Run: headless pygame with SDL's dummy video driver; simulated clock (each Clock.tick advances the game by its frame time, no real sleeping); random seed 0; keys injected as events and as key.get_pressed() state; no mouse input.
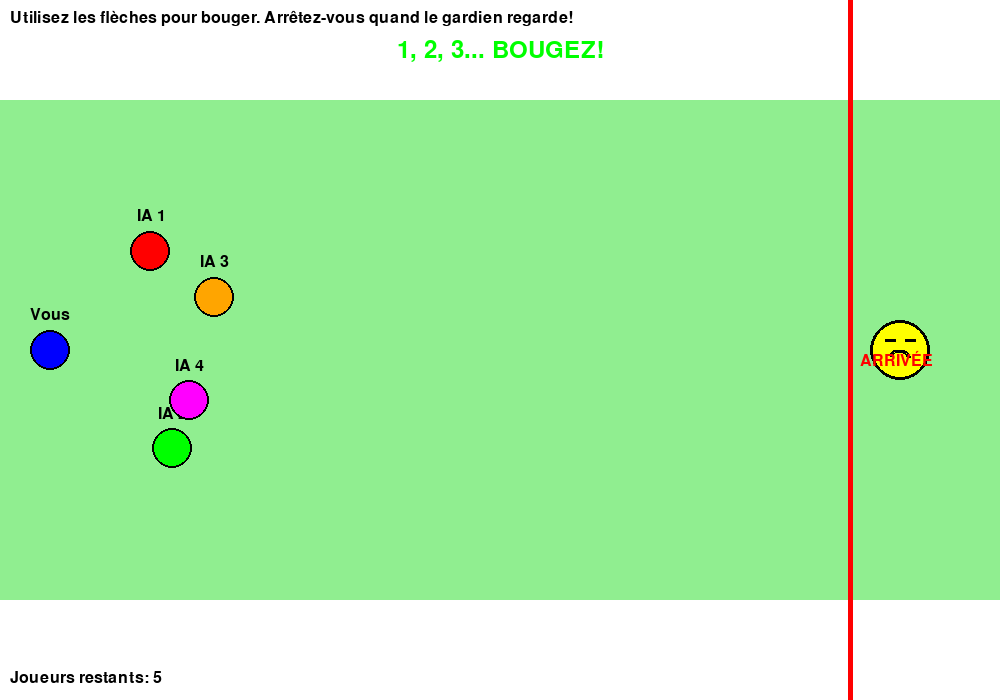
Frame 1 of 4 · flips 1–60 · no input
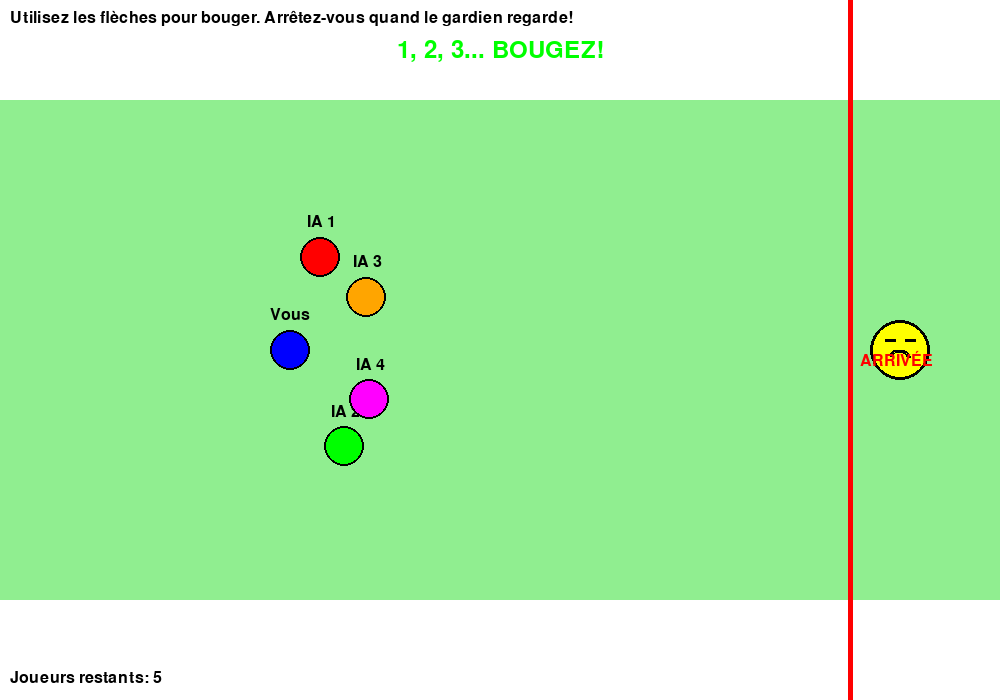
Frame 2 of 4 · flips 61–180 · tapped SPACE, RETURN · held RIGHT (→), D
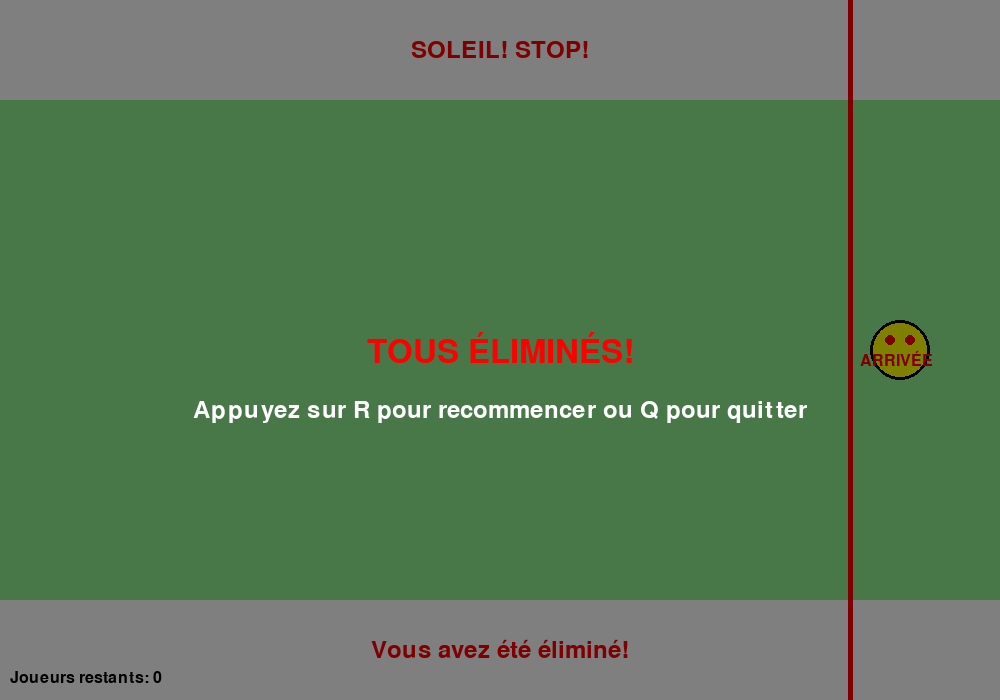
Frame 3 of 4 · flips 181–300 · held DOWN (↓), S
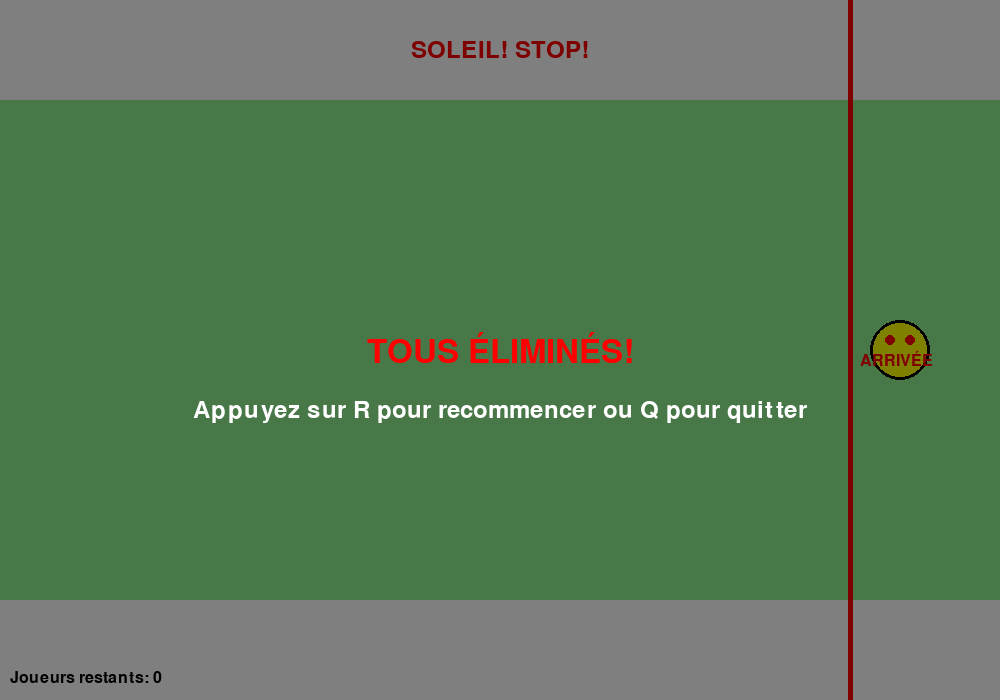
Frame 4 of 4 · flips 301–420 · held LEFT (←), A, UP (↑), W

The pygame program that drew these frames:

import pygame
import random
import sys

# Initialisation de Pygame
pygame.init()

# Constantes
LARGEUR = 1000
HAUTEUR = 700
FPS = 60

# Couleurs
BLANC = (255, 255, 255)
NOIR = (0, 0, 0)
ROUGE = (255, 0, 0)
VERT = (0, 255, 0)
BLEU = (0, 0, 255)
JAUNE = (255, 255, 0)
GRIS = (128, 128, 128)
ORANGE = (255, 165, 0)

class Joueur:
    def __init__(self, x, y, couleur, nom):
        self.x = x
        self.y = y
        self.couleur = couleur
        self.nom = nom
        self.vitesse = 2
        self.en_mouvement = False
        self.direction_x = 0
        self.direction_y = 0
        self.taille = 20
        self.elimine = False
    
    def deplacer(self, dx, dy, peut_bouger):
        if peut_bouger and not self.elimine:
            self.x += dx * self.vitesse
            self.y += dy * self.vitesse
            self.en_mouvement = (dx != 0 or dy != 0)
            
            # Limiter aux bordures
            self.x = max(self.taille, min(LARGEUR - self.taille, self.x))
            self.y = max(self.taille, min(HAUTEUR - 100, self.y))
    
    def dessiner(self, surface):
        if not self.elimine:
            # Corps
            pygame.draw.circle(surface, self.couleur, (int(self.x), int(self.y)), self.taille)
            pygame.draw.circle(surface, NOIR, (int(self.x), int(self.y)), self.taille, 2)
            
            # Nom
            font = pygame.font.Font(None, 24)
            texte = font.render(self.nom, True, NOIR)
            rect_texte = texte.get_rect(center=(self.x, self.y - self.taille - 15))
            surface.blit(texte, rect_texte)

class JeuUnDeuxTroisSoleil:
    def __init__(self):
        self.ecran = pygame.display.set_mode((LARGEUR, HAUTEUR))
        pygame.display.set_caption("1, 2, 3... Soleil!")
        self.horloge = pygame.time.Clock()
        
        # Joueurs
        self.joueur_humain = Joueur(50, HAUTEUR//2, BLEU, "Vous")
        self.joueurs_ia = [
            Joueur(80, HAUTEUR//2 - 100, ROUGE, "IA 1"),
            Joueur(80, HAUTEUR//2 + 100, VERT, "IA 2"),
            Joueur(120, HAUTEUR//2 - 50, ORANGE, "IA 3"),
            Joueur(120, HAUTEUR//2 + 50, (255, 0, 255), "IA 4")
        ]
        
        # Gardien (celui qui compte)
        self.gardien_x = LARGEUR - 100
        self.gardien_y = HAUTEUR//2
        self.gardien_regarde = False
        
        # Timing du jeu
        self.temps_compte = 0
        self.duree_compte = random.randint(2000, 5000)  # 2-5 secondes
        self.temps_regard = 0
        self.duree_regard = random.randint(1000, 3000)  # 1-3 secondes
        
        # État du jeu
        self.phase = "compte"  # "compte" ou "regarde"
        self.jeu_termine = False
        self.gagnant = None
        self.message = ""
        self.temps_message = 0
        
        # Interface
        self.font = pygame.font.Font(None, 36)
        self.font_grand = pygame.font.Font(None, 48)
        self.font_petit = pygame.font.Font(None, 24)
        
        # Ligne d'arrivée
        self.ligne_arrivee = LARGEUR - 150
    
    def mettre_a_jour_phase(self):
        temps_actuel = pygame.time.get_ticks()
        
        if self.phase == "compte":
            if temps_actuel - self.temps_compte > self.duree_compte:
                self.phase = "regarde"
                self.gardien_regarde = True
                self.temps_regard = temps_actuel
                self.duree_regard = random.randint(1000, 3000)
                self.verifier_mouvements()
        
        elif self.phase == "regarde":
            if temps_actuel - self.temps_regard > self.duree_regard:
                self.phase = "compte"
                self.gardien_regarde = False
                self.temps_compte = temps_actuel
                self.duree_compte = random.randint(2000, 5000)
    
    def verifier_mouvements(self):
        # Vérifier si le joueur humain bouge
        if self.joueur_humain.en_mouvement and not self.joueur_humain.elimine:
            self.joueur_humain.elimine = True
            self.message = "Vous avez été éliminé!"
            self.temps_message = pygame.time.get_ticks()
        
        # Vérifier les IA
        for ia in self.joueurs_ia:
            if ia.en_mouvement and not ia.elimine:
                ia.elimine = True
    
    def deplacer_ia(self):
        if self.phase == "compte":
            for ia in self.joueurs_ia:
                if not ia.elimine:
                    # L'IA avance vers la ligne d'arrivée
                    if random.random() < 0.7:  # 70% de chance de bouger
                        dx = random.uniform(0.5, 1.5)
                        dy = random.uniform(-0.3, 0.3)
                        ia.deplacer(dx, dy, True)
    
    def verifier_victoire(self):
        # Vérifier si le joueur humain a gagné
        if self.joueur_humain.x >= self.ligne_arrivee and not self.joueur_humain.elimine:
            self.jeu_termine = True
            self.gagnant = "Vous"
            return
        
        # Vérifier si une IA a gagné
        for ia in self.joueurs_ia:
            if ia.x >= self.ligne_arrivee and not ia.elimine:
                self.jeu_termine = True
                self.gagnant = ia.nom
                return
        
        # Vérifier si tous les joueurs sauf un sont éliminés
        joueurs_restants = []
        if not self.joueur_humain.elimine:
            joueurs_restants.append("Vous")
        for ia in self.joueurs_ia:
            if not ia.elimine:
                joueurs_restants.append(ia.nom)
        
        if len(joueurs_restants) == 1:
            self.jeu_termine = True
            self.gagnant = joueurs_restants[0]
        elif len(joueurs_restants) == 0:
            self.jeu_termine = True
            self.gagnant = "Personne"
    
    def dessiner_gardien(self):
        # Corps du gardien
        pygame.draw.circle(self.ecran, JAUNE, (self.gardien_x, self.gardien_y), 30)
        pygame.draw.circle(self.ecran, NOIR, (self.gardien_x, self.gardien_y), 30, 3)
        
        # Yeux selon l'état
        if self.gardien_regarde:
            # Yeux ouverts (regarde)
            pygame.draw.circle(self.ecran, ROUGE, (self.gardien_x - 10, self.gardien_y - 10), 5)
            pygame.draw.circle(self.ecran, ROUGE, (self.gardien_x + 10, self.gardien_y - 10), 5)
        else:
            # Yeux fermés (compte)
            pygame.draw.line(self.ecran, NOIR, 
                           (self.gardien_x - 15, self.gardien_y - 10), 
                           (self.gardien_x - 5, self.gardien_y - 10), 3)
            pygame.draw.line(self.ecran, NOIR, 
                           (self.gardien_x + 5, self.gardien_y - 10), 
                           (self.gardien_x + 15, self.gardien_y - 10), 3)
        
        # Bouche
        if self.phase == "compte":
            pygame.draw.arc(self.ecran, NOIR, 
                          (self.gardien_x - 10, self.gardien_y, 20, 15), 0, 3.14, 3)
    
    def dessiner_interface(self):
        # Phase actuelle
        if self.phase == "compte":
            texte_phase = self.font.render("1, 2, 3... BOUGEZ!", True, VERT)
        else:
            texte_phase = self.font.render("SOLEIL! STOP!", True, ROUGE)
        
        rect_phase = texte_phase.get_rect(center=(LARGEUR//2, 50))
        self.ecran.blit(texte_phase, rect_phase)
        
        # Instructions
        if not self.jeu_termine:
            instruction = self.font_petit.render("Utilisez les flèches pour bouger. Arrêtez-vous quand le gardien regarde!", True, NOIR)
            self.ecran.blit(instruction, (10, 10))
        
        # Ligne d'arrivée
        pygame.draw.line(self.ecran, ROUGE, 
                        (self.ligne_arrivee, 0), 
                        (self.ligne_arrivee, HAUTEUR), 5)
        
        texte_arrivee = self.font_petit.render("ARRIVÉE", True, ROUGE)
        self.ecran.blit(texte_arrivee, (self.ligne_arrivee + 10, HAUTEUR//2))
        
        # Messages temporaires
        if self.message and pygame.time.get_ticks() - self.temps_message < 3000:
            texte_message = self.font.render(self.message, True, ROUGE)
            rect_message = texte_message.get_rect(center=(LARGEUR//2, HAUTEUR - 50))
            self.ecran.blit(texte_message, rect_message)
        
        # Joueurs restants
        joueurs_restants = 1 if not self.joueur_humain.elimine else 0
        for ia in self.joueurs_ia:
            if not ia.elimine:
                joueurs_restants += 1
        
        texte_restants = self.font_petit.render(f"Joueurs restants: {joueurs_restants}", True, NOIR)
        self.ecran.blit(texte_restants, (10, HAUTEUR - 30))
    
    def dessiner_fin_jeu(self):
        # Fond semi-transparent
        overlay = pygame.Surface((LARGEUR, HAUTEUR))
        overlay.set_alpha(128)
        overlay.fill(NOIR)
        self.ecran.blit(overlay, (0, 0))
        
        # Message de victoire
        if self.gagnant == "Vous":
            texte_fin = self.font_grand.render("FÉLICITATIONS! VOUS AVEZ GAGNÉ!", True, VERT)
        elif self.gagnant == "Personne":
            texte_fin = self.font_grand.render("TOUS ÉLIMINÉS!", True, ROUGE)
        else:
            texte_fin = self.font_grand.render(f"{self.gagnant} A GAGNÉ!", True, ROUGE)
        
        rect_fin = texte_fin.get_rect(center=(LARGEUR//2, HAUTEUR//2))
        self.ecran.blit(texte_fin, rect_fin)
        
        # Instructions pour recommencer
        texte_recommencer = self.font.render("Appuyez sur R pour recommencer ou Q pour quitter", True, BLANC)
        rect_recommencer = texte_recommencer.get_rect(center=(LARGEUR//2, HAUTEUR//2 + 60))
        self.ecran.blit(texte_recommencer, rect_recommencer)
    
    def reinitialiser(self):
        # Réinitialiser les positions
        self.joueur_humain = Joueur(50, HAUTEUR//2, BLEU, "Vous")
        self.joueurs_ia = [
            Joueur(80, HAUTEUR//2 - 100, ROUGE, "IA 1"),
            Joueur(80, HAUTEUR//2 + 100, VERT, "IA 2"),
            Joueur(120, HAUTEUR//2 - 50, ORANGE, "IA 3"),
            Joueur(120, HAUTEUR//2 + 50, (255, 0, 255), "IA 4")
        ]
        
        # Réinitialiser l'état du jeu
        self.gardien_regarde = False
        self.temps_compte = pygame.time.get_ticks()
        self.duree_compte = random.randint(2000, 5000)
        self.phase = "compte"
        self.jeu_termine = False
        self.gagnant = None
        self.message = ""
    
    def dessiner(self):
        self.ecran.fill(BLANC)
        
        # Dessiner le terrain
        pygame.draw.rect(self.ecran, (144, 238, 144), (0, 100, LARGEUR, HAUTEUR - 200))
        
        if not self.jeu_termine:
            # Dessiner les joueurs
            self.joueur_humain.dessiner(self.ecran)
            for ia in self.joueurs_ia:
                ia.dessiner(self.ecran)
            
            # Dessiner le gardien
            self.dessiner_gardien()
            
            # Interface
            self.dessiner_interface()
        else:
            # Dessiner les joueurs
            self.joueur_humain.dessiner(self.ecran)
            for ia in self.joueurs_ia:
                ia.dessiner(self.ecran)
            
            # Dessiner le gardien
            self.dessiner_gardien()
            
            # Interface
            self.dessiner_interface()
            
            # Écran de fin
            self.dessiner_fin_jeu()
        
        pygame.display.flip()
    
    def executer(self):
        en_cours = True
        
        while en_cours:
            touches = pygame.key.get_pressed()
            
            for event in pygame.event.get():
                if event.type == pygame.QUIT:
                    en_cours = False
                elif event.type == pygame.KEYDOWN:
                    if self.jeu_termine:
                        if event.key == pygame.K_r:
                            self.reinitialiser()
                        elif event.key == pygame.K_q:
                            en_cours = False
            
            if not self.jeu_termine:
                # Déplacement du joueur
                dx, dy = 0, 0
                if touches[pygame.K_LEFT]:
                    dx = -1
                elif touches[pygame.K_RIGHT]:
                    dx = 1
                if touches[pygame.K_UP]:
                    dy = -1
                elif touches[pygame.K_DOWN]:
                    dy = 1
                
                peut_bouger = (self.phase == "compte")
                self.joueur_humain.deplacer(dx, dy, peut_bouger)
                
                # Déplacer les IA
                self.deplacer_ia()
                
                # Mettre à jour la phase du jeu
                self.mettre_a_jour_phase()
                
                # Vérifier les conditions de victoire
                self.verifier_victoire()
            
            self.dessiner()
            self.horloge.tick(FPS)
        
        pygame.quit()
        sys.exit()

if __name__ == "__main__":
    jeu = JeuUnDeuxTroisSoleil()
    jeu.executer()
